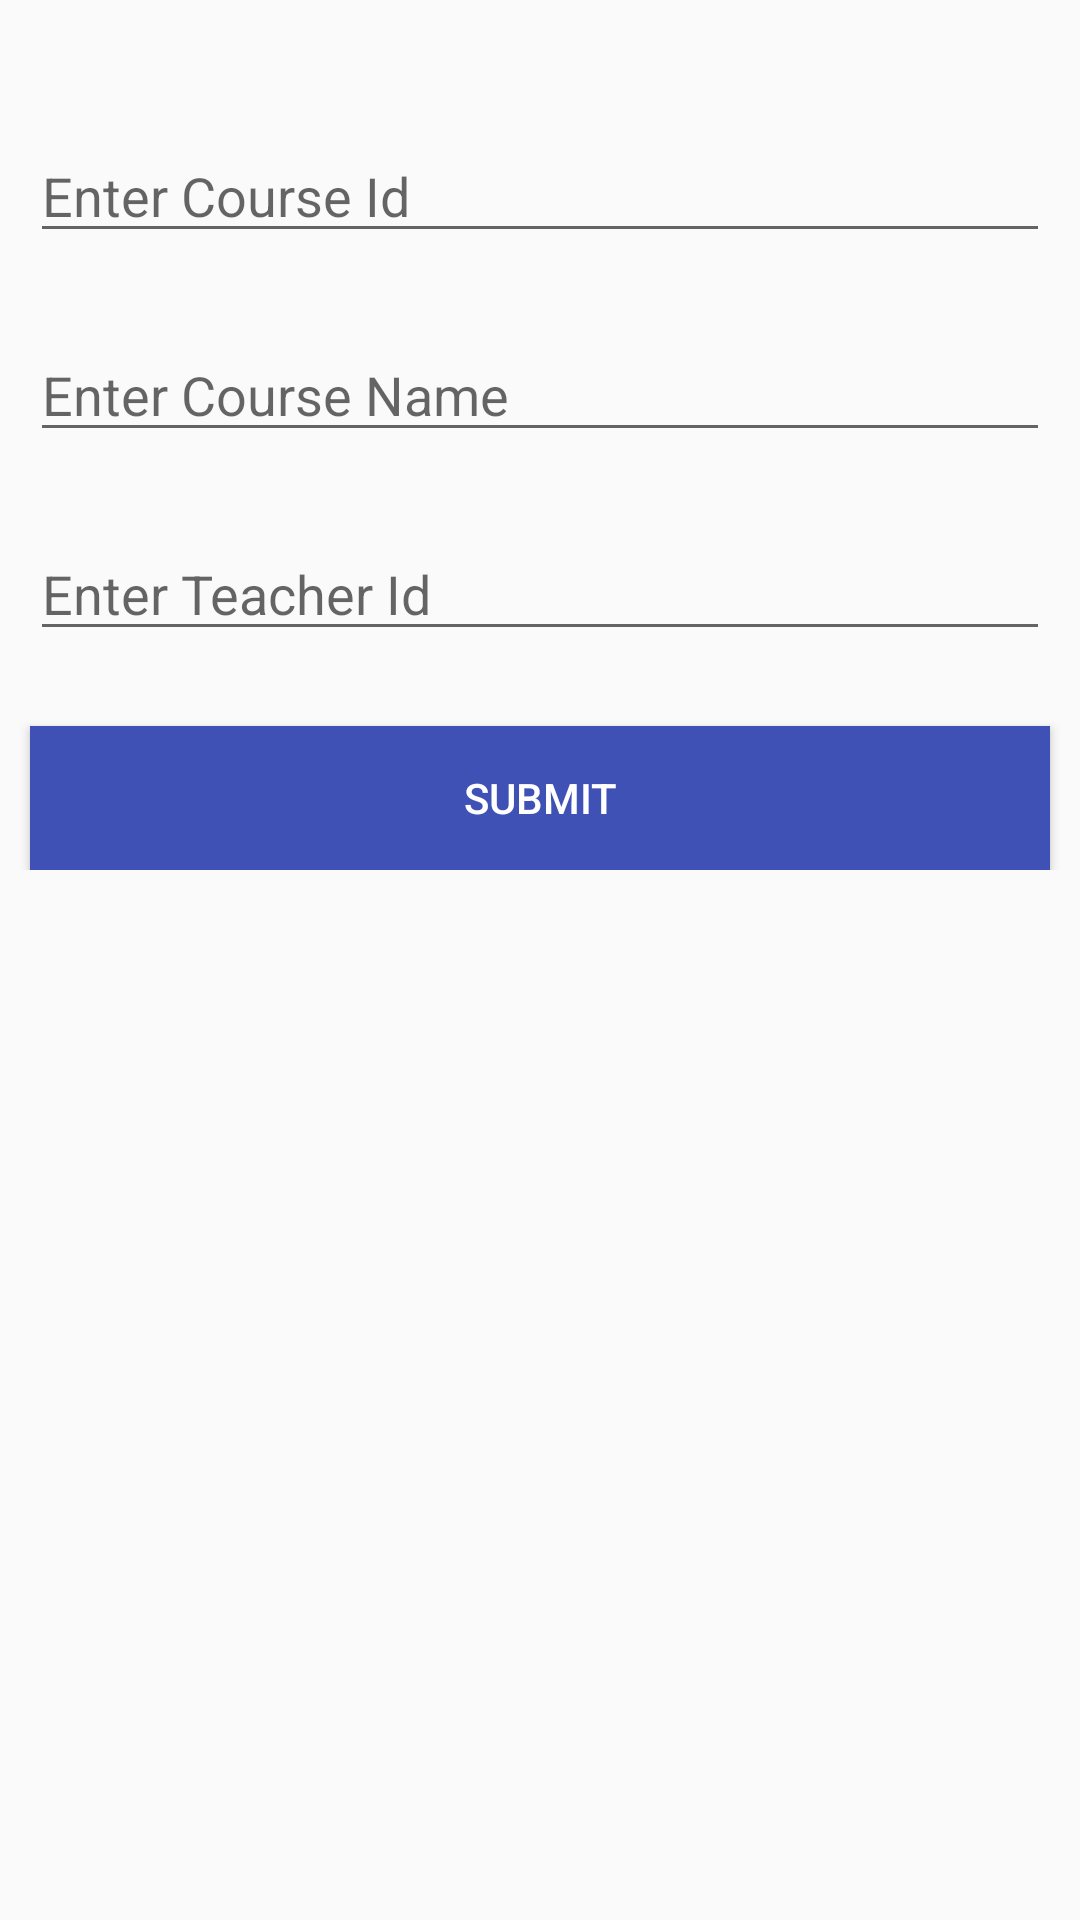

Reconstruct the res/layout file that produces this screen, plus the resources it refers to.
<!-- AndroidManifest.xml: application theme AppTheme -->
<!-- res/layout/activity_course_details.xml -->
<?xml version="1.0" encoding="utf-8"?>
<LinearLayout xmlns:android="http://schemas.android.com/apk/res/android"
    xmlns:app="http://schemas.android.com/apk/res-auto"
    xmlns:tools="http://schemas.android.com/tools"
    android:layout_width="match_parent"
    android:layout_height="match_parent"
    tools:context="com.example.sarvesh.i_turnout.Moderator.StudentDetails"
    tools:layout_editor_absoluteY="25dp"
    android:orientation="vertical">

    <ScrollView
        android:layout_width="match_parent"
        android:layout_height="wrap_content">
        <LinearLayout
            android:layout_width="match_parent"
            android:layout_height="wrap_content"
            android:orientation="vertical"
            android:layout_marginTop="18dp">
            <EditText
                android:id="@+id/cid"
                android:layout_width="match_parent"
                android:layout_height="wrap_content"
                android:layout_marginTop="25dp"
                android:hint="@string/enter_course_id1"
                android:layout_marginLeft="10dp"
                android:layout_marginRight="10dp"
                android:inputType="" />

            <EditText
                android:id="@+id/cname"
                android:layout_width="match_parent"
                android:layout_height="wrap_content"
                android:layout_marginTop="25dp"
                android:hint="@string/enter_course_name"
                android:inputType="textPersonName"
                android:layout_marginRight="10dp"
                android:layout_marginLeft="10dp"/>
            <EditText
                android:id="@+id/ctid"
                android:layout_width="match_parent"
                android:layout_height="wrap_content"
                android:layout_marginTop="25dp"
                android:hint="Enter Teacher Id"
                android:inputType="textPersonName"
                android:layout_marginRight="10dp"
                android:layout_marginLeft="10dp"/>


            <Button
                android:id="@+id/csubmit"
                android:layout_width="match_parent"
                android:layout_height="wrap_content"
                android:layout_marginTop="25dp"
                android:text="@string/submit"
                app:layout_constraintTop_toBottomOf="@+id/editText5"
               android:layout_marginLeft="10dp"
                android:layout_marginRight="10dp"
                android:textColor="#ffffff"
                android:background="@color/colorPrimaryDark"/>


        </LinearLayout>
    </ScrollView>
</LinearLayout>
<!-- resources referenced by this layout -->
<resources>
  <color name="colorPrimaryDark">#3f51b5</color>
  <string name="enter_course_id1">Enter Course Id</string>
  <string name="enter_course_name">Enter Course Name</string>
  <string name="submit">Submit</string>
  <style name="AppTheme" parent="Theme.AppCompat.Light.NoActionBar">
          
          <item name="colorPrimary">@color/colorPrimaryDark</item>
          <item name="colorPrimaryDark">@color/colorPrimary</item>
          <item name="colorAccent">@color/colorPrimary</item>
      </style>
  <color name="colorPrimary">#303F9F</color>
</resources>
